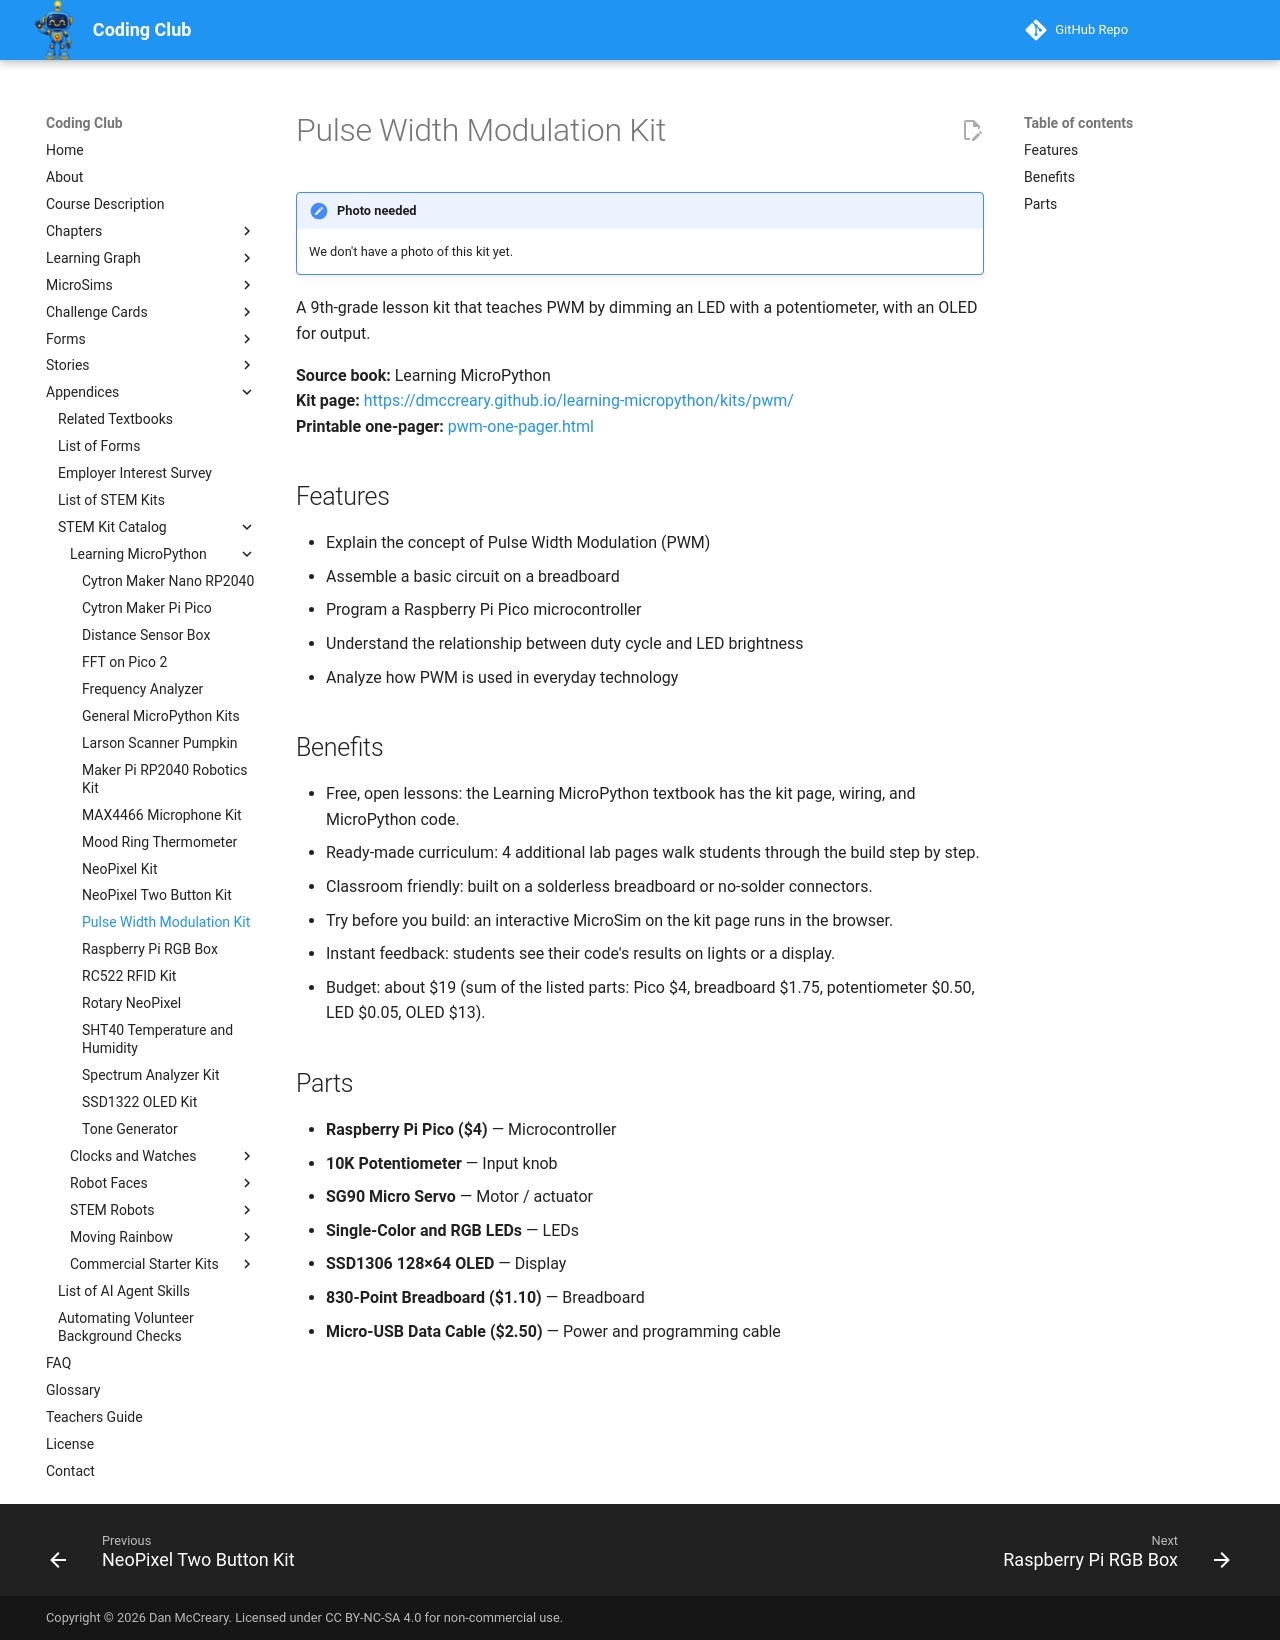

repository: dmccreary/coding-club · page: kits/pwm/index.html · generator: mkdocs

---
title: "Pulse Width Modulation Kit"
description: "A 9th-grade lesson kit that teaches PWM by dimming an LED with a potentiometer, with an OLED for output."
---

# Pulse Width Modulation Kit

!!! note "Photo needed"
    We don't have a photo of this kit yet.

A 9th-grade lesson kit that teaches PWM by dimming an LED with a potentiometer, with an OLED for output.

**Source book:** Learning MicroPython  
**Kit page:** [https://dmccreary.github.io/learning-micropython/kits/pwm/](https://dmccreary.github.io/learning-micropython/kits/pwm/)  
**Printable one-pager:** [pwm-one-pager.html](pwm-one-pager.html)

## Features

- Explain the concept of Pulse Width Modulation (PWM)
- Assemble a basic circuit on a breadboard
- Program a Raspberry Pi Pico microcontroller
- Understand the relationship between duty cycle and LED brightness
- Analyze how PWM is used in everyday technology

## Benefits

- Free, open lessons: the Learning MicroPython textbook has the kit page, wiring, and MicroPython code.
- Ready-made curriculum: 4 additional lab pages walk students through the build step by step.
- Classroom friendly: built on a solderless breadboard or no-solder connectors.
- Try before you build: an interactive MicroSim on the kit page runs in the browser.
- Instant feedback: students see their code's results on lights or a display.
- Budget: about $19 (sum of the listed parts: Pico $4, breadboard $1.75, potentiometer $0.50, LED $0.05, OLED $13).

## Parts

- **Raspberry Pi Pico ($4)** — Microcontroller
- **10K Potentiometer** — Input knob
- **SG90 Micro Servo** — Motor / actuator
- **Single-Color and RGB LEDs** — LEDs
- **SSD1306 128×64 OLED** — Display
- **830-Point Breadboard ($1.10)** — Breadboard
- **Micro-USB Data Cable ($2.50)** — Power and programming cable
